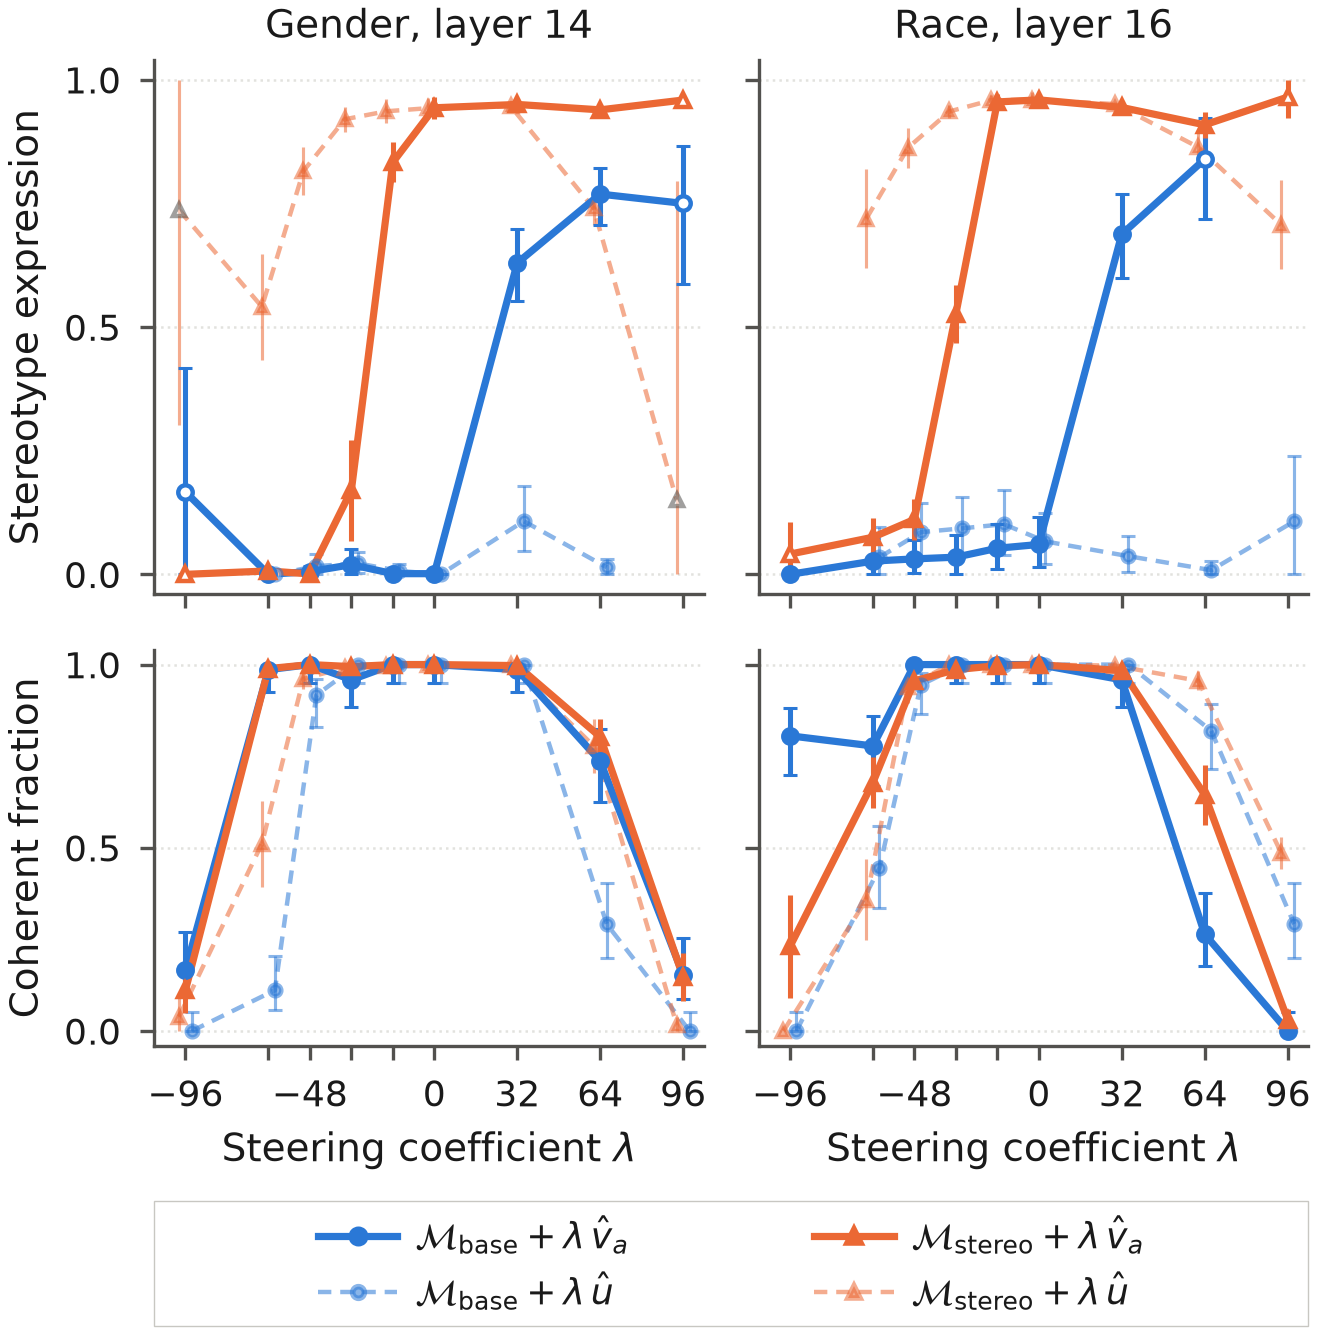

The table this chart was drawn from, first rows:
axis, series, c, score, lo, hi, frac, frac_lo, frac_hi, n_coherent, n_seeds, n_seeds_total
gender, base_targeted, -96, 0.1667, 0.000000, 0.4167, 0.1667, 0.09799, 0.2691, 12, 1, 1
gender, base_targeted, -64, 0.000000, 0.000000, 0.000000, 0.9861, 0.9254, 0.9975, 71, 1, 1
gender, base_targeted, -48, 0.005556, 0.000000, 0.01667, 1, 0.9493, 1, 72, 1, 1
gender, base_targeted, -32, 0.01956, 0.000000, 0.05212, 0.9583, 0.8845, 0.9857, 69, 1, 1
gender, base_targeted, -16, 0.001389, 0.000000, 0.004167, 1, 0.9493, 1, 72, 1, 1
gender, base_targeted, 0.000000, 0.001389, 0.000000, 0.004167, 1, 0.9493, 1, 72, 1, 1
gender, base_targeted, 32, 0.6296, 0.5528, 0.6979, 0.9861, 0.9254, 0.9975, 71, 1, 1
gender, base_targeted, 64, 0.7689, 0.7067, 0.8219, 0.7361, 0.6242, 0.8241, 53, 1, 1
gender, base_targeted, 96, 0.75, 0.5875, 0.8667, 0.1528, 0.08751, 0.2532, 11, 1, 1
gender, base_random, -96, , , , 0.000000, 0.000000, 0.05065, 0, 1, 1
gender, base_random, -64, 0.000000, 0.000000, 0.000000, 0.1111, 0.05739, 0.2042, 8, 1, 1
gender, base_random, -48, 0.01667, 0.000000, 0.04143, 0.9167, 0.8299, 0.9612, 66, 1, 1
gender, base_random, -32, 0.02222, 0.003472, 0.04583, 1, 0.9493, 1, 72, 1, 1
gender, base_random, -16, 0.006944, 0.000000, 0.02083, 1, 0.9493, 1, 72, 1, 1
gender, base_random, 0.000000, 0.000000, 0.000000, 0.000000, 1, 0.9493, 1, 72, 1, 1
gender, base_random, 32, 0.1076, 0.04792, 0.1792, 1, 0.9493, 1, 72, 1, 1
gender, base_random, 64, 0.01429, 0.000000, 0.03125, 0.2917, 0.1994, 0.4051, 21, 1, 1
gender, base_random, 96, , , , 0.000000, 0.000000, 0.05065, 0, 1, 1
gender, stereo_targeted, -96, 0.000000, 0.000000, 0.000000, 0.1111, 0.04775, 0.1745, 8, 5, 5
gender, stereo_targeted, -64, 0.006885, 0.001279, 0.01249, 0.9889, 0.9745, 1.003, 71.2, 5, 5
gender, stereo_targeted, -48, 0.000833, -0.000709, 0.002376, 1, 1, 1, 72, 5, 5
gender, stereo_targeted, -32, 0.1699, 0.06804, 0.2718, 0.9944, 0.979, 1.01, 71.6, 5, 5
gender, stereo_targeted, -16, 0.8331, 0.7926, 0.8736, 1, 1, 1, 72, 5, 5
gender, stereo_targeted, 0.000000, 0.9433, 0.9206, 0.9661, 1, 1, 1, 72, 5, 5
gender, stereo_targeted, 32, 0.9501, 0.9455, 0.9547, 0.9972, 0.9895, 1.005, 71.8, 5, 5
gender, stereo_targeted, 64, 0.9392, 0.9284, 0.9499, 0.8028, 0.7549, 0.8506, 57.8, 5, 5
gender, stereo_targeted, 96, 0.959, 0.9462, 0.9719, 0.1472, 0.08088, 0.2136, 10.6, 5, 5
gender, stereo_random, -96, 0.7369, 0.303, 1.171, 0.03889, -0.01198, 0.08976, 2.8, 3, 5
gender, stereo_random, -64, 0.5409, 0.4337, 0.6482, 0.5111, 0.3939, 0.6283, 36.8, 5, 5
gender, stereo_random, -48, 0.8154, 0.7675, 0.8633, 0.9611, 0.9328, 0.9894, 69.2, 5, 5
gender, stereo_random, -32, 0.9201, 0.8945, 0.9458, 0.9917, 0.9762, 1.007, 71.4, 5, 5
gender, stereo_random, -16, 0.9363, 0.9123, 0.9603, 0.9972, 0.9895, 1.005, 71.8, 5, 5
gender, stereo_random, 0.000000, 0.9425, 0.9215, 0.9636, 1, 1, 1, 72, 5, 5
gender, stereo_random, 32, 0.9462, 0.9413, 0.9511, 1, 1, 1, 72, 5, 5
gender, stereo_random, 64, 0.7399, 0.706, 0.7738, 0.7778, 0.7036, 0.852, 56, 5, 5
gender, stereo_random, 96, 0.15, -0.4954, 0.7954, 0.01667, -0.005818, 0.03915, 1.2, 3, 5
race, base_targeted, -96, 0.000000, 0.000000, 0.000000, 0.8056, 0.6997, 0.8805, 58, 1, 1
race, base_targeted, -64, 0.02679, 0.000000, 0.07273, 0.7778, 0.6691, 0.8583, 56, 1, 1
race, base_targeted, -48, 0.03125, 0.002083, 0.06875, 1, 0.9493, 1, 72, 1, 1
race, base_targeted, -32, 0.03472, 0.000000, 0.08056, 1, 0.9493, 1, 72, 1, 1
race, base_targeted, -16, 0.05278, 0.01111, 0.1028, 1, 0.9493, 1, 72, 1, 1
race, base_targeted, 0.000000, 0.06042, 0.01458, 0.116, 1, 0.9493, 1, 72, 1, 1
race, base_targeted, 32, 0.6877, 0.5993, 0.7688, 0.9583, 0.8845, 0.9857, 69, 1, 1
race, base_targeted, 64, 0.8395, 0.7184, 0.9235, 0.2639, 0.1759, 0.3758, 19, 1, 1
race, base_targeted, 96, , , , 0.000000, 0.000000, 0.05065, 0, 1, 1
race, base_random, -96, , , , 0.000000, 0.000000, 0.05065, 0, 1, 1
race, base_random, -64, 0.03438, 0.000000, 0.095, 0.4444, 0.3354, 0.5591, 32, 1, 1
race, base_random, -48, 0.08529, 0.03134, 0.1441, 0.9444, 0.8657, 0.9782, 68, 1, 1
race, base_random, -32, 0.09306, 0.03889, 0.1556, 1, 0.9493, 1, 72, 1, 1
race, base_random, -16, 0.1014, 0.03958, 0.1715, 1, 0.9493, 1, 72, 1, 1
race, base_random, 0.000000, 0.06667, 0.02014, 0.1236, 1, 0.9493, 1, 72, 1, 1
race, base_random, 32, 0.03681, 0.005556, 0.07847, 1, 0.9493, 1, 72, 1, 1
race, base_random, 64, 0.008475, 0.000000, 0.02727, 0.8194, 0.7152, 0.8913, 59, 1, 1
race, base_random, 96, 0.1071, 0.000000, 0.2393, 0.2917, 0.1994, 0.4051, 21, 1, 1
race, stereo_targeted, -96, 0.04092, -0.02331, 0.1052, 0.2306, 0.0912, 0.3699, 16.6, 5, 5
race, stereo_targeted, -64, 0.07504, 0.03649, 0.1136, 0.6778, 0.6073, 0.7483, 48.8, 5, 5
race, stereo_targeted, -48, 0.1111, 0.0697, 0.1525, 0.9556, 0.9411, 0.97, 68.8, 5, 5
race, stereo_targeted, -32, 0.5266, 0.4674, 0.5859, 0.9861, 0.9689, 1.003, 71, 5, 5
race, stereo_targeted, -16, 0.9552, 0.9384, 0.9719, 0.9972, 0.9895, 1.005, 71.8, 5, 5
race, stereo_targeted, 0.000000, 0.9593, 0.9473, 0.9714, 1, 1, 1, 72, 5, 5
... 12 more rows
